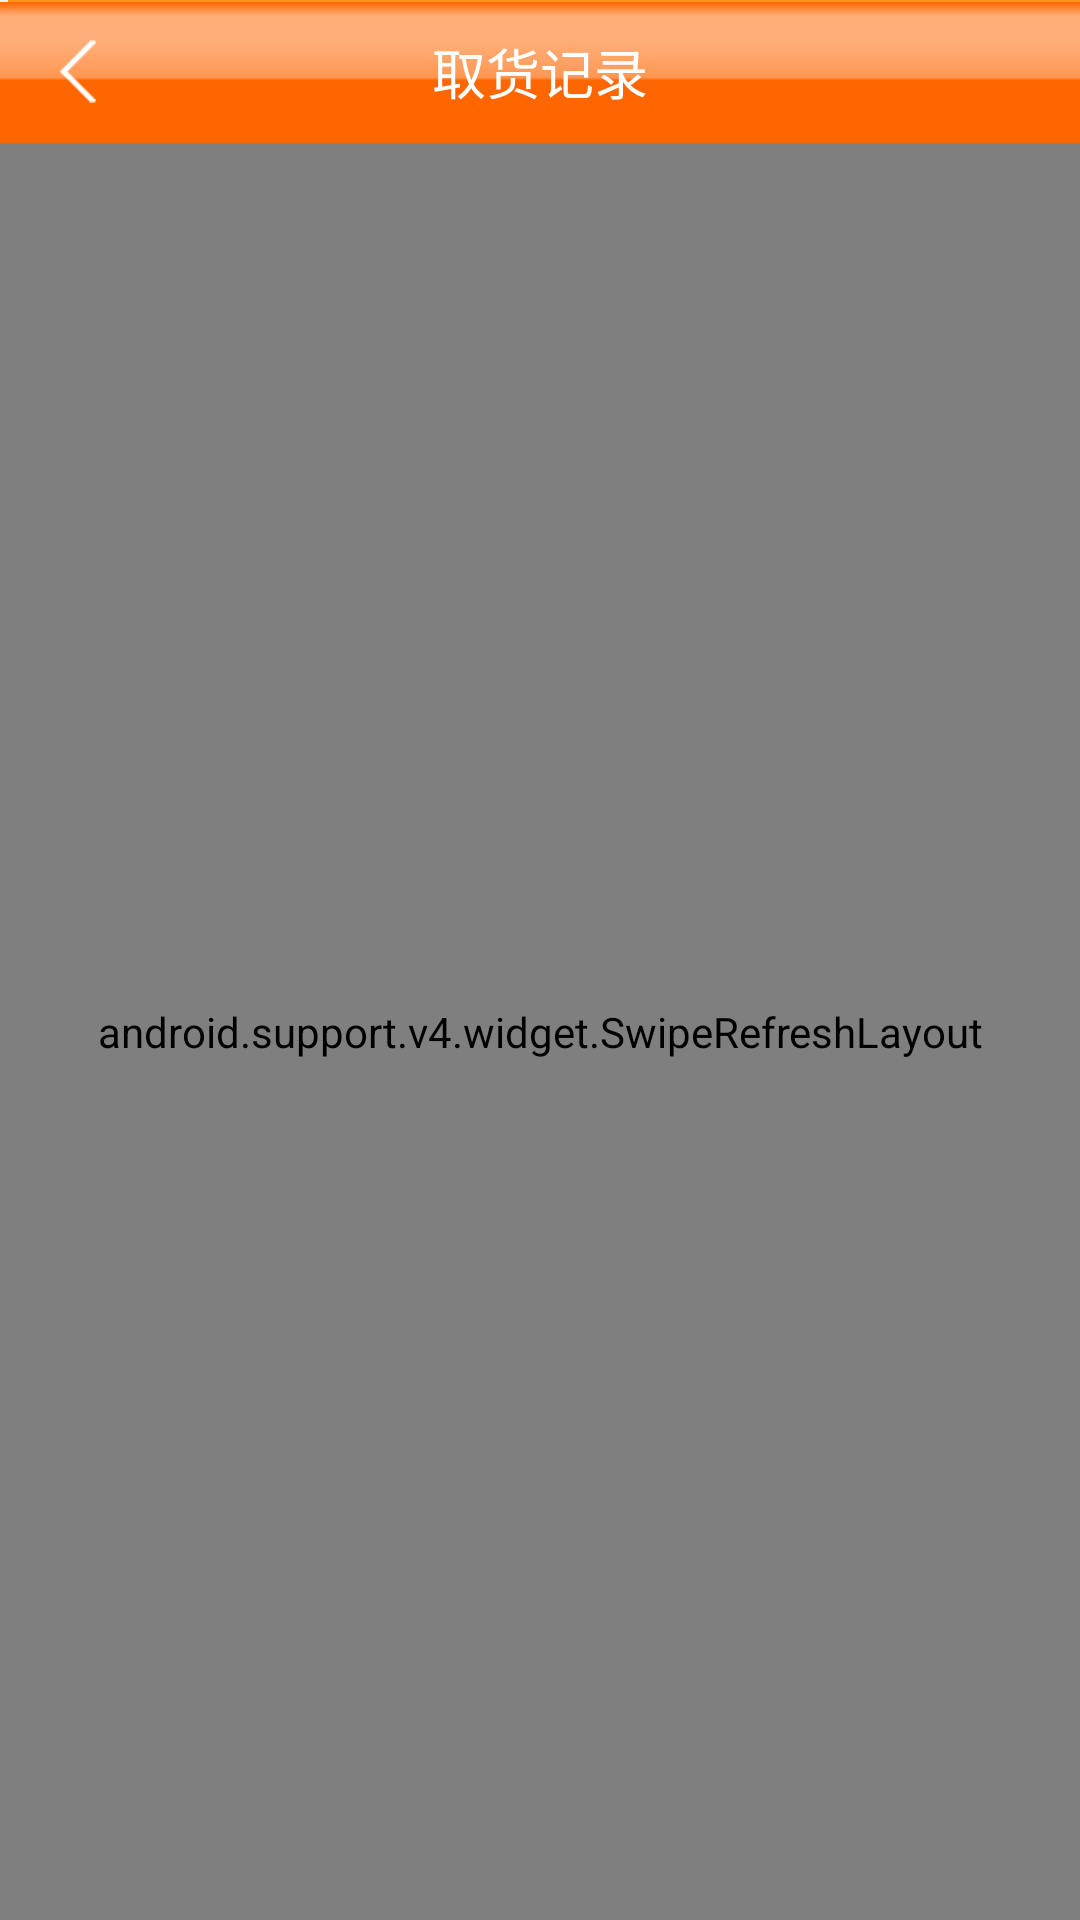

Android layout source for this screen:
<!-- AndroidManifest.xml: application theme AppTheme -->
<!-- res/layout/activity_pickup_record_list.xml -->
<?xml version="1.0" encoding="utf-8"?>
<LinearLayout xmlns:android="http://schemas.android.com/apk/res/android"
    android:layout_width="fill_parent"
    android:layout_height="fill_parent"
    android:background="@color/text_tint1"
    android:orientation="vertical" >

    <RelativeLayout
        android:id="@+id/my_awesome_toolbar"
        android:layout_width="match_parent"
        android:layout_height="@dimen/top_bar"
        android:background="@drawable/top_bg"
        android:paddingLeft="0dp" >

        <FrameLayout
            android:id="@+id/back_cover"
            android:layout_width="wrap_content"
            android:layout_height="match_parent"
            android:layout_gravity="left"
            android:foreground="@drawable/framelayout_selector"
            android:paddingLeft="@dimen/padding_20"
            android:paddingRight="@dimen/padding_20" >

            <ImageView
                android:layout_width="12dp"
                android:layout_height="21dp"
                android:layout_gravity="center"
                android:src="@drawable/icon_back" />
        </FrameLayout>

        <TextView
            android:id="@+id/title"
            android:layout_width="wrap_content"
            android:layout_height="match_parent"
            android:layout_centerInParent="true"
            android:gravity="center"
            android:text="取货记录"
            android:textColor="@color/white"
            android:textSize="@dimen/bigger" />

    </RelativeLayout>

    <FrameLayout
        android:layout_width="match_parent"
        android:layout_height="match_parent" 
        >

        <android.support.v4.widget.SwipeRefreshLayout
            android:id="@+id/mswiperefreshlayout"
            android:layout_width="match_parent"
            android:layout_height="match_parent" >

            <ListView
                android:id="@+id/content_lv"
                android:layout_width="match_parent"
                android:layout_height="match_parent"
                android:background="@color/none"
                android:cacheColorHint="@color/none"
                android:divider="@color/none"
                android:dividerHeight="0px"
                android:fadingEdge="none"
                android:scrollbars="none" />
        </android.support.v4.widget.SwipeRefreshLayout>

        <com.gc.materialdesign.views.ProgressBarCircularIndeterminate
            android:id="@+id/progressBarCircularIndetermininate"
            android:layout_width="@dimen/progressbar_width"
            android:layout_height="@dimen/progressbar_heigh"
            android:layout_gravity="center"
            android:background="@color/app_color"
            android:visibility="gone" />
        
        <TextView 
            android:id="@+id/empty_layout"
            android:layout_width="match_parent"
            android:layout_height="match_parent"
            android:background="@color/white"
            android:gravity="center"
            android:textColor="@color/text_grey"
            android:textSize="@dimen/bigger"
            android:text="暂无数据，轻触屏幕可刷新"
            android:visibility="gone"
            />
    </FrameLayout>

</LinearLayout>
<!-- resources referenced by this layout -->
<resources>
  <color name="app_color">#ff6600</color>
  <color name="none">#00000000</color>
  <color name="text_grey">#aaaaaa</color>
  <color name="text_tint1">#f2f2f2</color>
  <color name="white">#FFFFFFFF</color>
  <dimen name="bigger">18sp</dimen>
  <dimen name="padding_20">20dp</dimen>
  <dimen name="progressbar_heigh">50dp</dimen>
  <dimen name="progressbar_width">50dp</dimen>
  <dimen name="top_bar">48dp</dimen>
  <!-- drawable framelayout_selector (drawable) -->
  <?xml version="1.0" encoding="utf-8"?>
  <selector xmlns:android="http://schemas.android.com/apk/res/android" android:exitFadeDuration="@android:integer/config_shortAnimTime">
  
      <item android:state_pressed="true" android:drawable="@color/framelayout_cover_color" />
      <item android:state_focused="true" android:drawable="@color/framelayout_cover_color"/>
      <item android:drawable="@android:color/transparent"/>
  
  </selector>
  <!-- drawable icon_back: png bitmap (drawable-hdpi, 1322 bytes) -->
  <style name="AppTheme" parent="AppTheme.Base" />
  <color name="framelayout_cover_color">#77ff6600</color>
  <style name="AppTheme.Base" parent="Theme.AppCompat.NoActionBar">
          <item name="colorPrimary">@color/load_blue</item>
          <item name="colorPrimaryDark">@color/load_blue</item>
      </style>
  <color name="load_blue">#2196F3</color>
</resources>
